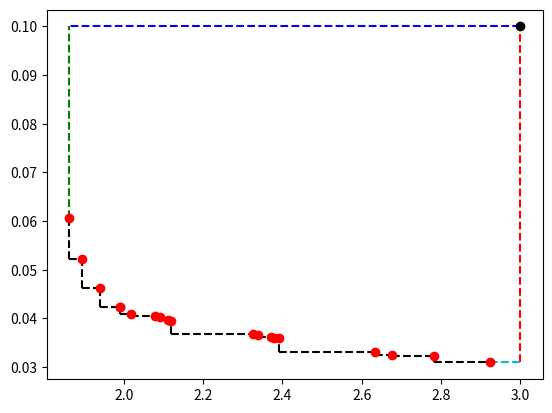

Recreate this plot in Python.
import numpy as np
import matplotlib.pyplot as plt

x = [1.9901584082451123, 1.8630901353273945, 2.0179053768957544, 2.371420643583155, 2.3911580064093103,
     2.338721775365288, 2.325868004227871, 2.633196422209939, 2.782556421757145, 1.8936543890409197, 2.6760197433865165,
     2.118568111858813, 2.092659187462809, 1.9399332770231354, 2.0779914696115713, 2.112822553301288, 2.923949094956109,
     1.9901828839598301, 2.377845306951626]
y = [0.04226920305343192, 0.06058552201416078, 0.040901358309106524, 0.03610813503568599, 0.03587982706067336,
     0.0365649152126267, 0.036734692211283775, 0.033113373179836564, 0.03223268416828081, 0.052135004664888365,
     0.032429978352434975, 0.03950211120228833, 0.04028580486399307, 0.04630896560953162, 0.04058876500796342,
     0.039666123312507656, 0.030941544360590763, 0.04226666528209909, 0.0360742367628877]

x = np.sort(x)
y = np.sort(y)[::-1]

x_max = 3
y_max = 0.1

plt.figure(1)
yd=0
area=0

for i in range(len(x)):
    if i == 0:  # primer elemento
        plt.plot([x[i], x[i]], [y[i], y_max], 'g--',)  # vertical
        plt.plot([x_max, x[i]], [y_max, y_max], 'b--')  # horizontal
        print(i)
        x_d=x[i+1]-x[i]
        y_d=y_max-y[i]
        yd=y_d+(y[i]-y[i+1])
        print(yd)
        area=x_d*yd
        print(area)
    elif (0<i<len(x)-1):
        print(i)
        plt.plot([x[i-1], x[i-1]], [y[i], y[i - 1]], 'k--')  # vertical
        plt.plot([x[i - 1], x[i]], [y[i], y[i]], 'k--')  # horizontal
        x_d=x[i+1]-x[i]
        y_d=y[i]-y[i+1]
        print(yd)
        yd=y_d+yd
        print(yd)
        area=area+(yd*x_d)
        

    elif i == len(x)-1:  # ultimo elemento
        plt.plot([x[i-1], x[i-1]], [y[i], y[i - 1]], 'k--')  # vertical
        plt.plot([x[i - 1], x[i]], [y[i], y[i]], 'k--')  # horizontal
        plt.plot([x_max, x_max], [y[i], y_max], 'r--')  # vertical
        plt.plot([x[i], x_max], [y[i], y[i]], 'c--')  # horizontal
        x_d=x_max-x[i]
        area=area+(yd*x_d)
        

plt.plot(x, y, 'or')
plt.plot(x_max, y_max, 'ok')
print(area)
plt.show()
